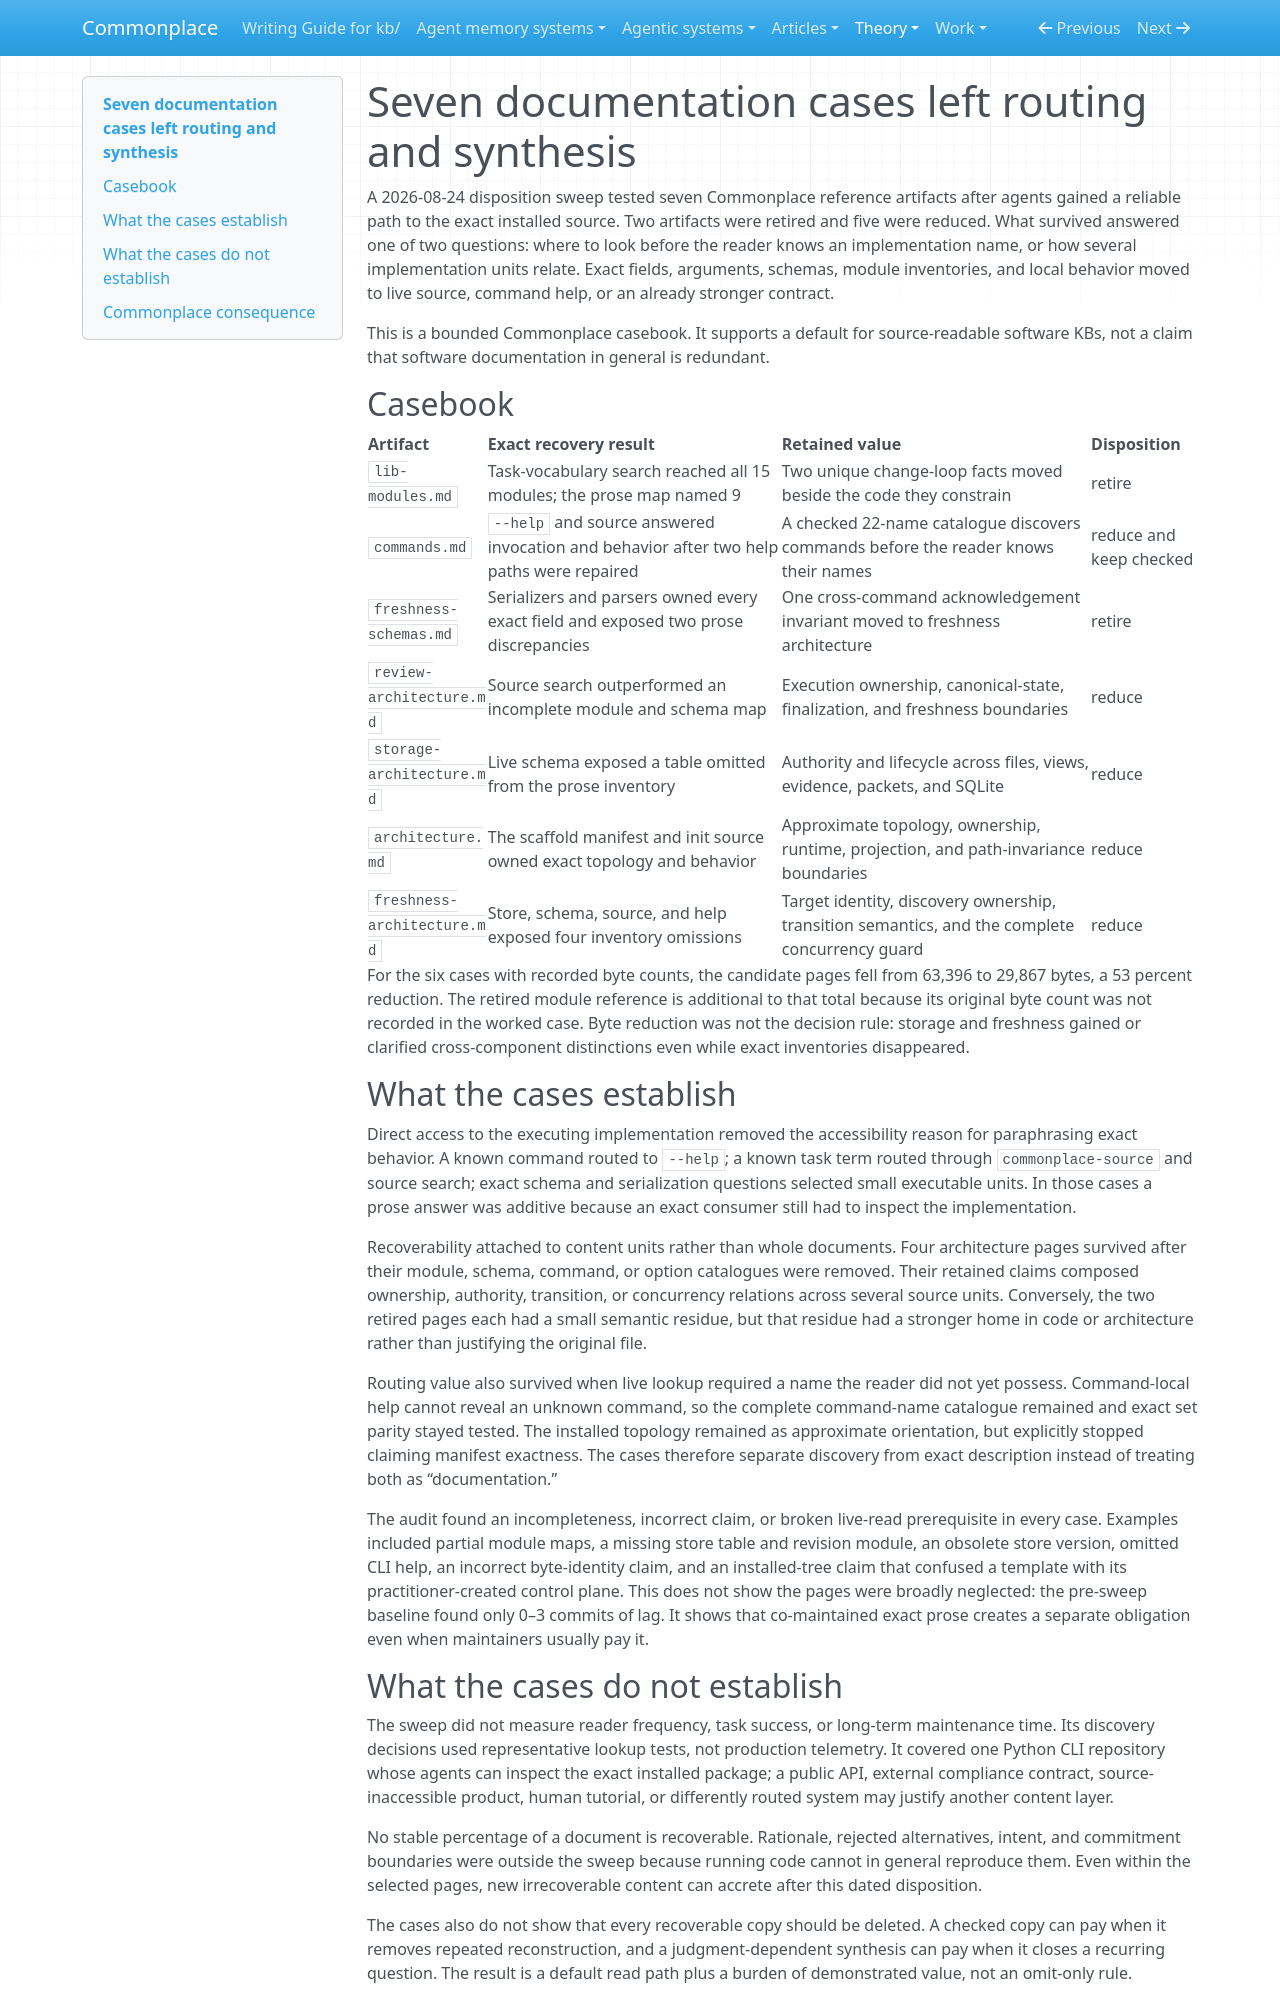

repository: zby/commonplace · page: theory/evidence/seven-documentation-cases-left-routing-and-synthesis/index.html · generator: mkdocs

---
description: "A seven-artifact Commonplace sweep found that direct source access removed exact-fact prose while discovery maps and cross-component boundaries survived; it does not establish a universal documentation ratio"
type: types/note.md
traits: [title-as-claim]
tags: [artifact-analysis, kb-maintenance, context-engineering, document-system, learning-theory]
---

# Seven documentation cases left routing and synthesis

A 2026-08-24 disposition sweep tested seven Commonplace reference artifacts
after agents gained a reliable path to the exact installed source. Two
artifacts were retired and five were reduced. What survived answered one of two
questions: where to look before the reader knows an implementation name, or
how several implementation units relate. Exact fields, arguments, schemas,
module inventories, and local behavior moved to live source, command help, or
an already stronger contract.

This is a bounded Commonplace casebook. It supports a default for
source-readable software KBs, not a claim that software documentation in
general is redundant.

## Casebook

| Artifact | Exact recovery result | Retained value | Disposition |
|---|---|---|---|
| `lib-modules.md` | Task-vocabulary search reached all 15 modules; the prose map named 9 | Two unique change-loop facts moved beside the code they constrain | retire |
| `commands.md` | `--help` and source answered invocation and behavior after two help paths were repaired | A checked 22-name catalogue discovers commands before the reader knows their names | reduce and keep checked |
| `freshness-schemas.md` | Serializers and parsers owned every exact field and exposed two prose discrepancies | One cross-command acknowledgement invariant moved to freshness architecture | retire |
| `review-architecture.md` | Source search outperformed an incomplete module and schema map | Execution ownership, canonical-state, finalization, and freshness boundaries | reduce |
| `storage-architecture.md` | Live schema exposed a table omitted from the prose inventory | Authority and lifecycle across files, views, evidence, packets, and SQLite | reduce |
| `architecture.md` | The scaffold manifest and init source owned exact topology and behavior | Approximate topology, ownership, runtime, projection, and path-invariance boundaries | reduce |
| `freshness-architecture.md` | Store, schema, source, and help exposed four inventory omissions | Target identity, discovery ownership, transition semantics, and the complete concurrency guard | reduce |

For the six cases with recorded byte counts, the candidate pages fell from
63,396 to 29,867 bytes, a 53 percent reduction. The retired module reference is
additional to that total because its original byte count was not recorded in
the worked case. Byte reduction was not the decision rule: storage and
freshness gained or clarified cross-component distinctions even while exact
inventories disappeared.

## What the cases establish

Direct access to the executing implementation removed the accessibility reason
for paraphrasing exact behavior. A known command routed to `--help`; a known
task term routed through `commonplace-source` and source search; exact schema
and serialization questions selected small executable units. In those cases a
prose answer was additive because an exact consumer still had to inspect the
implementation.

Recoverability attached to content units rather than whole documents. Four
architecture pages survived after their module, schema, command, or option
catalogues were removed. Their retained claims composed ownership, authority,
transition, or concurrency relations across several source units. Conversely,
the two retired pages each had a small semantic residue, but that residue had a
stronger home in code or architecture rather than justifying the original
file.

Routing value also survived when live lookup required a name the reader did
not yet possess. Command-local help cannot reveal an unknown command, so the
complete command-name catalogue remained and exact set parity stayed tested.
The installed topology remained as approximate orientation, but explicitly
stopped claiming manifest exactness. The cases therefore separate discovery
from exact description instead of treating both as “documentation.”

The audit found an incompleteness, incorrect claim, or broken live-read
prerequisite in every case. Examples included partial module maps, a missing
store table and revision module, an obsolete store version, omitted CLI help,
an incorrect byte-identity claim, and an installed-tree claim that confused a
template with its practitioner-created control plane. This does not show the
pages were broadly neglected: the pre-sweep baseline found only 0–3 commits of
lag. It shows that co-maintained exact prose creates a separate obligation even
when maintainers usually pay it.

## What the cases do not establish

The sweep did not measure reader frequency, task success, or long-term
maintenance time. Its discovery decisions used representative lookup tests,
not production telemetry. It covered one Python CLI repository whose agents
can inspect the exact installed package; a public API, external compliance
contract, source-inaccessible product, human tutorial, or differently routed
system may justify another content layer.

No stable percentage of a document is recoverable. Rationale, rejected
alternatives, intent, and commitment boundaries were outside the sweep because
running code cannot in general reproduce them. Even within the selected pages,
new irrecoverable content can accrete after this dated disposition.

The cases also do not show that every recoverable copy should be deleted. A
checked copy can pay when it removes repeated reconstruction, and a
judgment-dependent synthesis can pay when it closes a recurring question.
The result is a default read path plus a burden of demonstrated value, not an
omit-only rule.
